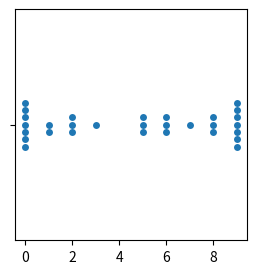

The matplotlib source for this figure:
import random

import matplotlib.pyplot as plt
import seaborn as sb

plt.figure(figsize=(3, 3))
data = random.choices(population=list(range(0,10)),k=30)
sb.swarmplot(x=data, orient='v')
plt.savefig('McCreath_Benjamin_BME263_Assignment_Week4.png', dpi=600)
